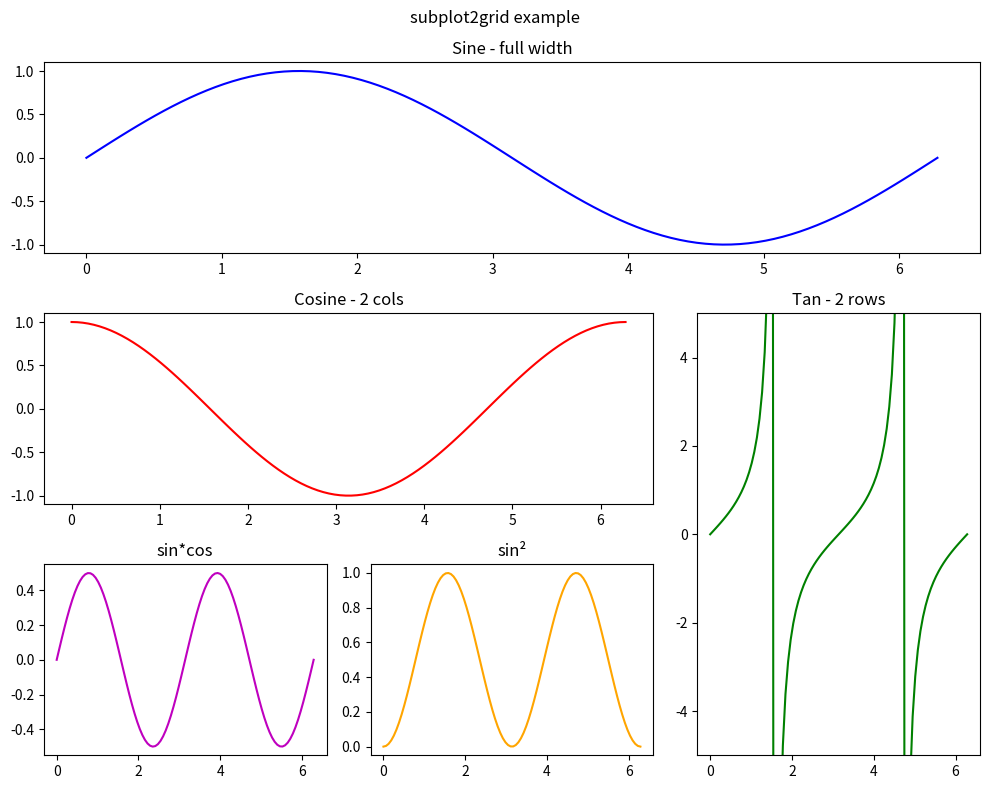

Here is the Python script that generated this plot:
import matplotlib.pyplot as plt
import numpy as np

x = np.linspace(0, 2 * np.pi, 100)

fig = plt.figure(figsize=(10, 8))


ax1 = plt.subplot2grid((3, 3), (0, 0), colspan=3)
ax1.plot(x, np.sin(x), 'b')
ax1.set_title("Sine - full width")


ax2 = plt.subplot2grid((3, 3), (1, 0), colspan=2)
ax2.plot(x, np.cos(x), 'r')
ax2.set_title("Cosine - 2 cols")

ax3 = plt.subplot2grid((3, 3), (1, 2), rowspan=2)
ax3.plot(x, np.tan(x), 'g')
ax3.set_title("Tan - 2 rows")
ax3.set_ylim(-5, 5)


ax4 = plt.subplot2grid((3, 3), (2, 0))
ax4.plot(x, np.sin(x) * np.cos(x), 'm')
ax4.set_title("sin*cos")

ax5 = plt.subplot2grid((3, 3), (2, 1))
ax5.plot(x, np.sin(x) ** 2, 'orange')
ax5.set_title("sin²")

fig.suptitle("subplot2grid example")
fig.tight_layout()
plt.show()
